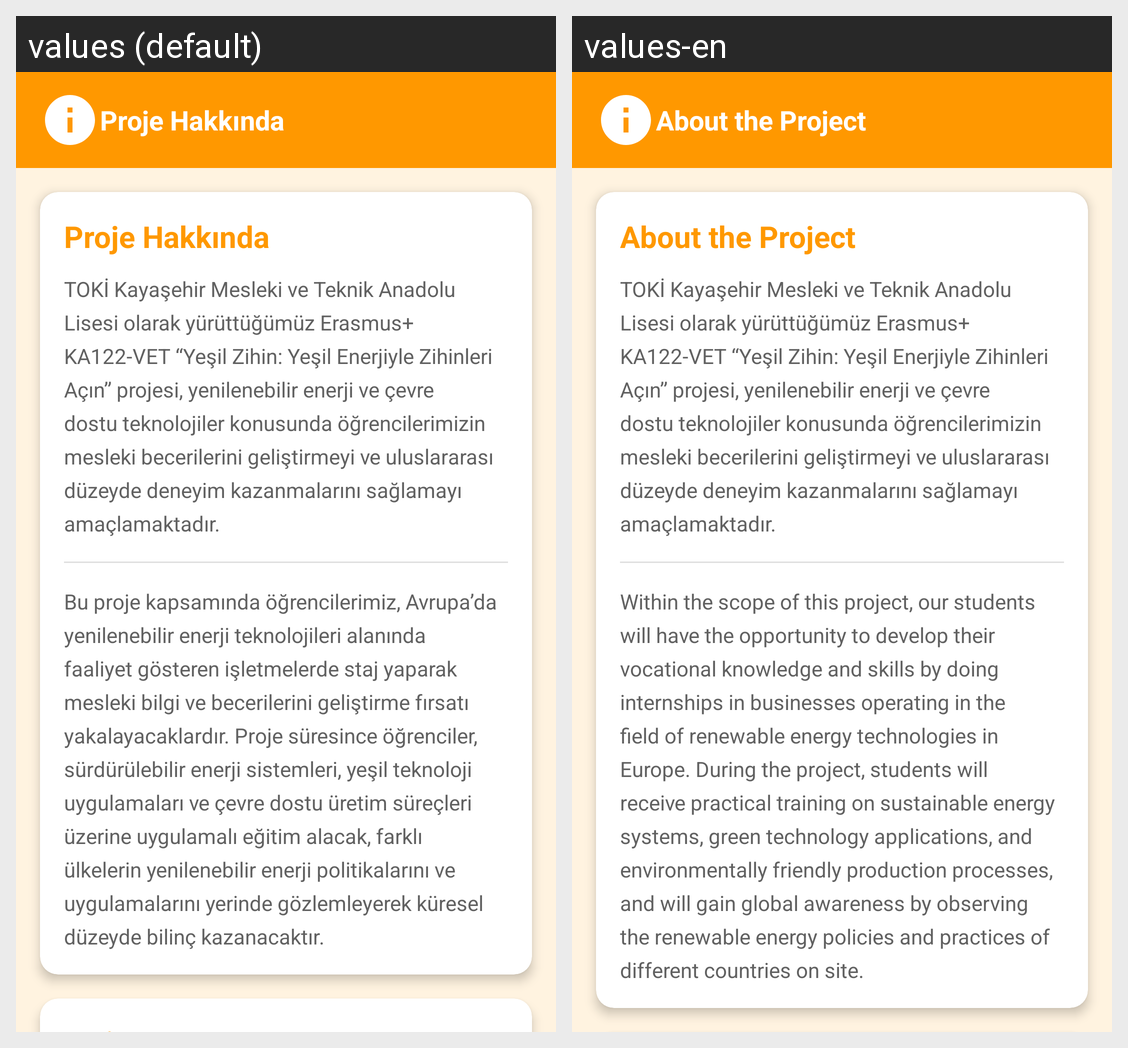

Locale-by-locale string values for the Android screen shown in this grid:
Android screen res/layout/fragment_hakkimizda_sayfa.xml rendered under 2 locales, left to right: values (default), values-en. Device: Nexus 5 (rendered at 1080×1920; each locale shown at half size, 540×960, under a caption strip naming it); theme Theme.GreenMindGreenEnergy.
Strings drawn on this screen, with the default value and each locale's value (text and hints the layout hard-codes, and strings that could not be matched under every locale, appear in the picture but are not listed):

projeHakkinda
  values: Proje Hakkında
  values-en: About the Project

projeTanitimText1
  values: TOKİ Kayaşehir Mesleki ve Teknik Anadolu Lisesi olarak yürüttüğümüz Erasmus+ KA122-VET “Yeşil Zihin: Yeşil Enerjiyle Zihinleri Açın” projesi, yenilenebilir enerji ve çevre dostu teknolojiler konusunda öğrencilerimizin mesleki becerilerini geliştirmeyi ve uluslararası düzeyde deneyim kazanmalarını sağlamayı amaçlamaktadır.
  values-en: TOKİ Kayaşehir Mesleki ve Teknik Anadolu Lisesi olarak yürüttüğümüz Erasmus+ KA122-VET “Yeşil Zihin: Yeşil Enerjiyle Zihinleri Açın” projesi, yenilenebilir enerji ve çevre dostu teknolojiler konusunda öğrencilerimizin mesleki becerilerini geliştirmeyi ve uluslararası düzeyde deneyim kazanmalarını sağlamayı amaçlamaktadır.

projeTanitimText2
  values: Bu proje kapsamında öğrencilerimiz, Avrupa’da yenilenebilir enerji teknolojileri alanında faaliyet gösteren işletmelerde staj yaparak mesleki bilgi ve becerilerini geliştirme fırsatı yakalayacaklardır. Proje süresince öğrenciler, sürdürülebilir enerji sistemleri, yeşil teknoloji uygulamaları ve çevre dostu üretim süreçleri üzerine uygulamalı eğitim alacak, farklı ülkelerin yenilenebilir enerji …[clipped]
  values-en: Within the scope of this project, our students will have the opportunity to develop their vocational knowledge and skills by doing internships in businesses operating in the field of renewable energy technologies in Europe. During the project, students will receive practical training on sustainable energy systems, green technology applications, and environmentally friendly production processes, …[clipped]
